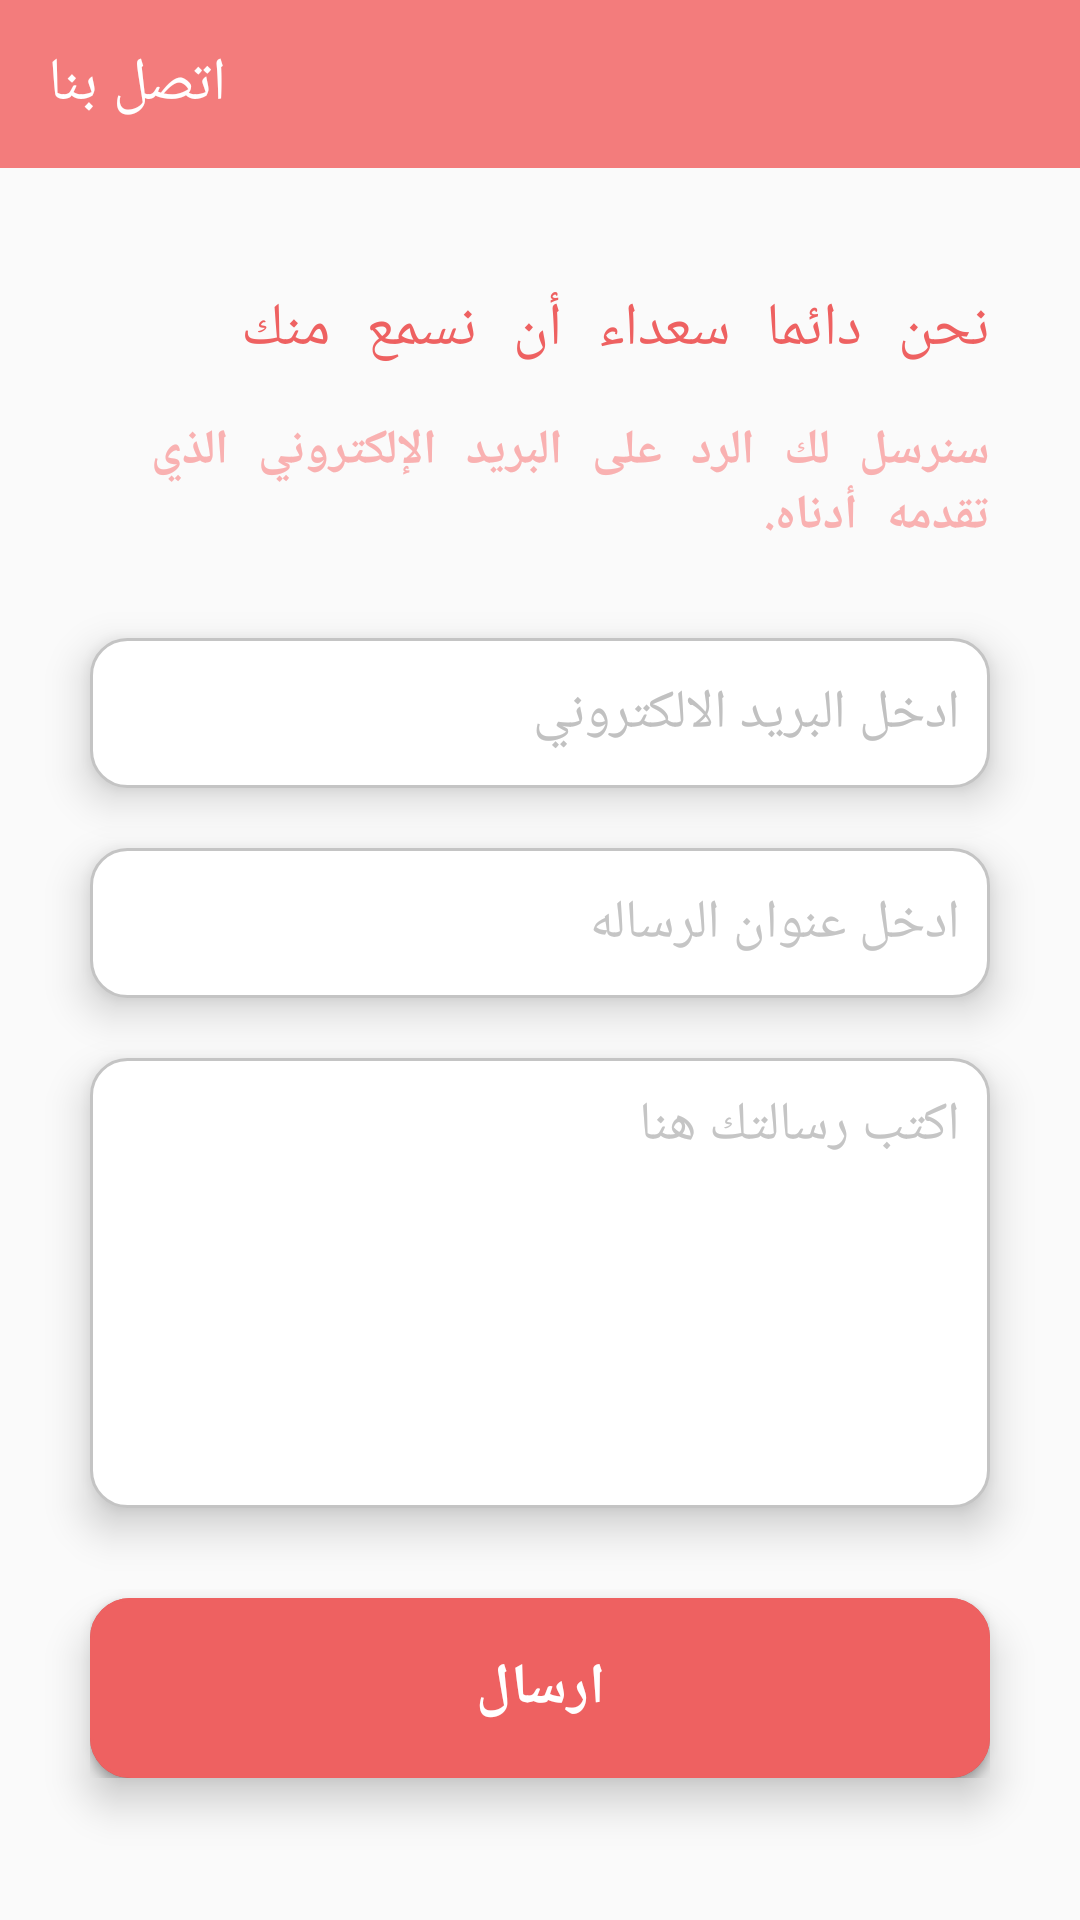

Write the Android layout XML for this screen, with the resource values it uses.
<!-- AndroidManifest.xml: application theme AppTheme -->
<!-- res/layout/activity_contactus.xml -->
<?xml version="1.0" encoding="utf-8"?>
<LinearLayout
    xmlns:android="http://schemas.android.com/apk/res/android"
    xmlns:app="http://schemas.android.com/apk/res-auto"
    xmlns:tools="http://schemas.android.com/tools"
    android:layout_width="match_parent"
    android:layout_height="match_parent"
    tools:context=".UI.ContactusActivity"
    >

    <LinearLayout
        android:layout_width="match_parent"
        android:layout_height="match_parent"
        android:orientation="vertical"
        >
        <androidx.appcompat.widget.Toolbar
            android:layout_width="match_parent"
            android:layout_height="?attr/actionBarSize"
            android:background="@color/colorPrimary"
            android:theme="@style/ThemeOverlay.MaterialComponents.Dark"
            app:title="اتصل بنا"
            android:id="@+id/contact_toolbar_id"
            />

        <androidx.core.widget.NestedScrollView
            android:layout_width="match_parent"
            android:layout_height="match_parent"
            android:scrollbars="vertical"
            app:layout_behavior="@string/appbar_scrolling_view_behavior"
            android:fillViewport="true"
            >

            <LinearLayout
                android:layout_width="match_parent"
                android:layout_height="match_parent"
                android:orientation="vertical"
                android:layout_margin="10dp"
                >

                <TextView
                    android:layout_width="match_parent"
                    android:layout_height="wrap_content"
                    android:text="نحن دائما سعداء أن نسمع منك"
                    android:textSize="20sp"
                    android:fontFamily="monospace"
                    android:layout_marginTop="30dp"
                    android:layout_marginLeft="20dp"
                    android:layout_marginRight="20dp"
                    android:layout_marginBottom="16dp"
                    android:gravity="right"
                    android:textColor="@color/colorPrimaryDark"
                    />

                <TextView
                    android:layout_width="match_parent"
                    android:layout_height="wrap_content"
                    android:hint="سنرسل لك الرد على البريد الإلكتروني الذي تقدمه أدناه."
                    android:textSize="16sp"
                    android:textStyle="bold"
                    android:fontFamily="monospace"
                    android:layout_marginLeft="20dp"
                    android:layout_marginRight="20dp"
                    android:layout_marginBottom="20dp"
                    android:gravity="right"
                    android:textColorHint="@color/colorAccent"
                    />

                <EditText
                    android:layout_width="match_parent"
                    android:layout_height="50dp"
                    android:background="@drawable/rounded_contact"
                    android:layout_marginLeft="20dp"
                    android:layout_marginRight="20dp"
                    android:layout_marginBottom="10dp"
                    android:layout_marginTop="10dp"
                    android:elevation="8dp"
                    android:hint="ادخل البريد الالكتروني"
                    android:padding="10dp"
                    android:id="@+id/emailField_ID"
                    android:inputType="textEmailAddress"
                    android:textColorHint="#C1C1C1"
                    />

                <EditText
                    android:layout_width="match_parent"
                    android:layout_height="50dp"
                    android:background="@drawable/rounded_contact"
                    android:layout_marginLeft="20dp"
                    android:layout_marginRight="20dp"
                    android:layout_marginTop="10dp"
                    android:layout_marginBottom="10dp"
                    android:elevation="8dp"
                    android:hint="ادخل عنوان الرساله"
                    android:padding="10dp"
                    android:id="@+id/subjectField_ID"
                    android:inputType="text"
                    android:textColorHint="#C5C5C5"
                    />


                <EditText
                    android:id="@+id/messageField"
                    android:layout_width="match_parent"
                    android:layout_height="150dp"
                    android:background="@drawable/rounded_contact"
                    android:layout_marginLeft="20dp"
                    android:layout_marginRight="20dp"
                    android:layout_marginTop="10dp"
                    android:layout_marginBottom="10dp"
                    android:scrollbars="vertical"
                    android:elevation="8dp"
                    android:hint="اكتب رسالتك هنا"
                    android:gravity="start"
                    android:padding="10dp"
                    android:textColorHint="#C5C5C5"
                    />

                <LinearLayout
                    android:layout_width="match_parent"
                    android:layout_height="60dp"
                    android:orientation="vertical"
                    android:background="@drawable/rounded_button"
                    android:layout_margin="20dp"
                    android:elevation="8dp"
                    >

                    <Button
                        android:id="@+id/sendBtn_ID"
                        android:layout_width="match_parent"
                        android:layout_height="match_parent"
                        android:background="@drawable/rounded_button"
                        android:text="ارسال"
                        android:textSize="19sp"
                        android:textColor="#FFF"
                        android:fontFamily="monospace"
                        android:textStyle="bold"
                        android:elevation="12dp"
                        android:textAllCaps="false"
                        />

                </LinearLayout>

            </LinearLayout>

        </androidx.core.widget.NestedScrollView>

    </LinearLayout>

</LinearLayout>
<!-- resources referenced by this layout -->
<resources>
  <color name="colorAccent">#F9B1B1</color>
  <color name="colorPrimary">#F37C7C</color>
  <color name="colorPrimaryDark">#EE6161</color>
  <!-- drawable rounded_button (drawable) -->
  <?xml version="1.0" encoding="utf-8"?>
  <selector xmlns:android="http://schemas.android.com/apk/res/android">
  
      <item>
          <shape android:shape="rectangle">
              <solid  android:color="@color/colorPrimaryDark"/>
              <stroke android:color="@color/colorPrimaryDark" android:width="1dp"/>
              <corners android:radius="13dp"/>
          </shape>
      </item>
  </selector>
  <!-- drawable rounded_contact (drawable) -->
  <?xml version="1.0" encoding="utf-8"?>
  <selector xmlns:android="http://schemas.android.com/apk/res/android">
  
      <item>
          <shape android:shape="rectangle">
              <solid  android:color="#FFFFFF"/>
              <stroke  android:color="#C4C4C4" android:width="1dp"/>
              <corners android:radius="12dp"/>
          </shape>
      </item>
  </selector>
  <style name="AppTheme" parent="Theme.AppCompat.Light.NoActionBar">
          
          <item name="colorPrimary">@color/colorPrimary</item>
          <item name="colorPrimaryDark">@color/colorPrimaryDark</item>
          <item name="colorAccent">@color/colorAccent</item>
      </style>
</resources>
